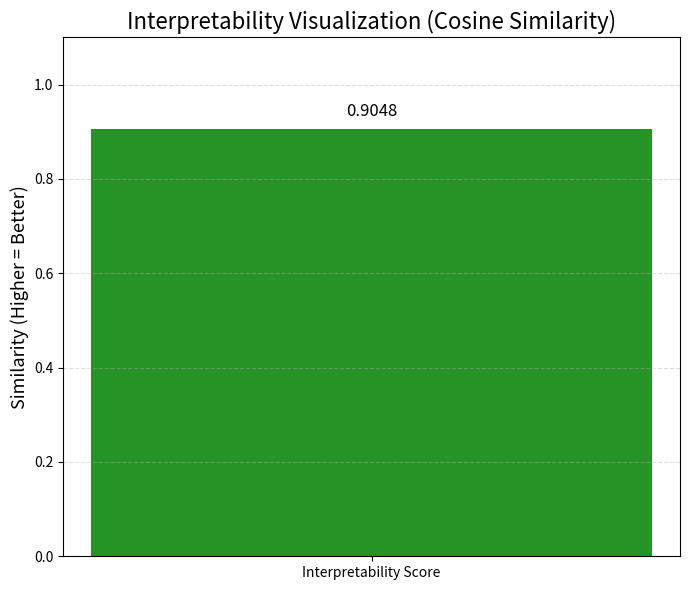

This chart was generated by the following Python code:
import matplotlib.pyplot as plt

# Your interpretability score
cosine_similarity = 0.9048491   # replace with your final value

plt.figure(figsize=(7, 6))

bars = plt.bar(["Interpretability Score"], 
                [cosine_similarity], 
                color="green",
                alpha=0.85)

for bar in bars:
    height = bar.get_height()
    plt.text(bar.get_x() + bar.get_width()/2, 
             height + 0.02, 
             f"{height:.4f}",
             ha='center', va='bottom', fontsize=12)

plt.title("Interpretability Visualization (Cosine Similarity)", fontsize=16)
plt.ylabel("Similarity (Higher = Better)", fontsize=13)
plt.ylim(0, 1.1)
plt.grid(axis='y', linestyle='--', alpha=0.4)

plt.tight_layout()
plt.show()
